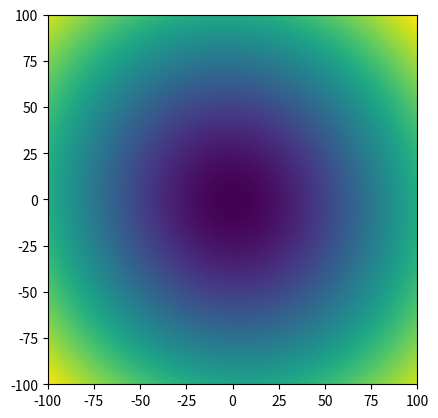

Reproduce this figure in Python.
import matplotlib.pyplot as plt
import numpy as np

n = 100
x1 = 10*np.random.rand(*(n,))
x2 = 10*np.random.rand(*(n,))

#X_small = np.array([[1, 1], [1, -1]], dtype='float').T
X_small = np.stack([x1, x2], axis=-1).T
X_large = X_small +  100*np.array([1, 3])[:, np.newaxis]

y  = X_large[1, :] - 1.5*X_large[0, :]**0.5
print("Y_shape:", y.shape, X_small.shape)
# y = np.array([2, 0], dtype='float')

r = 1e2
w1_ = np.linspace(-r, r, 200)
w2_ = np.linspace(-r, r, 200)

w1, w2 = np.meshgrid(w1_, w2_)

X = X_large
print(X.shape)
print('X', X)
X = X - X.mean(axis=1, keepdims=True)
print('X', X)
w = np.stack([w1, w2], axis=-1)

print(w.shape)
print(w1.shape)
print('X', X)

X_mesh = X[np.newaxis, np.newaxis, ...]
E = (w.dot(X) - y)**2
print('E', E.shape)
E = np.sum(E, axis=-1)/ n

print('Minmax', np.min(E), np.max(E))

plt.imshow(np.log(E)/2, extent=[-r, r, -r, r])

plt.show()

print(E.shape)
